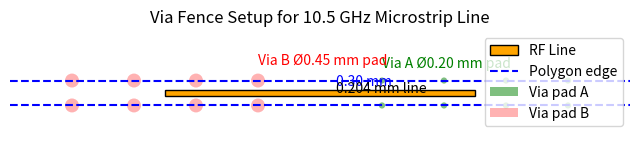

Reproduce this figure in Python. (Note: this script raises an exception after producing the figure.)
import matplotlib.pyplot as plt

# Dimensions (all in mm)
line_width = 0.204
substrate_height = 0.102
via_drill = 0.20
via_pad_A = 0.20  # minimal pad case
via_pad_B = 0.45  # robust pad case
spacing_via_center_to_edge = 0.50

# RF line and fence representation
fig, ax = plt.subplots(figsize=(8, 4))

# Draw RF line (centered at y=0)
rf_line_y = 0
ax.add_patch(plt.Rectangle((-5, rf_line_y - line_width/2), 10, line_width, 
                           facecolor="orange", edgecolor="black", label="RF Line"))

# Draw ground plane edges (polygon edge at 0.30 mm from RF line edge)
polygon_offset = 0.30
polygon_y1 = rf_line_y + line_width/2 + polygon_offset
polygon_y2 = rf_line_y - line_width/2 - polygon_offset
ax.axhline(polygon_y1, color="blue", linestyle="--", label="Polygon edge")
ax.axhline(polygon_y2, color="blue", linestyle="--")

# Draw vias (case A and case B)
via_positions = [2, 4, 6, 8]  # x positions for visualization
for x in via_positions:
    # Case A
    ax.add_patch(plt.Circle((x, polygon_y1), via_pad_A/2, facecolor="green", alpha=0.5, label="Via pad A" if x==2 else ""))
    ax.add_patch(plt.Circle((x, polygon_y2), via_pad_A/2, facecolor="green", alpha=0.5))
    # Case B
    ax.add_patch(plt.Circle((-x, polygon_y1), via_pad_B/2, facecolor="red", alpha=0.3, label="Via pad B" if x==2 else ""))
    ax.add_patch(plt.Circle((-x, polygon_y2), via_pad_B/2, facecolor="red", alpha=0.3))

# Add dimensions text
ax.text(0.5, rf_line_y + line_width/2 + 0.15, "0.30 mm", color="blue")
ax.text(0.5, rf_line_y, "0.204 mm line", color="black")
ax.text(2, polygon_y1 + 0.4, "Via A Ø0.20 mm pad", color="green")
ax.text(-2, polygon_y1 + 0.5, "Via B Ø0.45 mm pad", color="red")

# Formatting
ax.set_xlim(-10, 10)
ax.set_ylim(-2, 2)
ax.set_aspect('equal', adjustable='box')
ax.axis("off")
ax.legend(loc="upper right")
plt.title("Via Fence Setup for 10.5 GHz Microstrip Line")

plt.savefig("/mnt/data/via_fence_setup.png", dpi=300, bbox_inches="tight")
plt.close()
